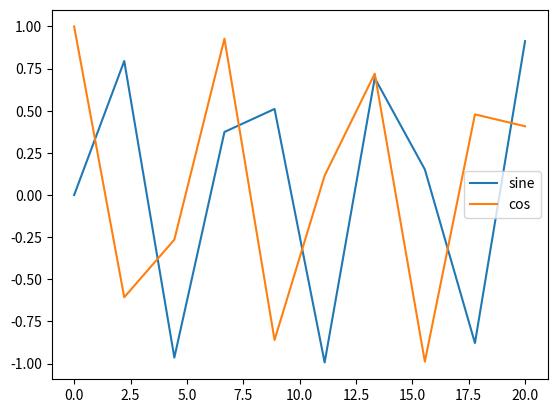

Generate this figure with matplotlib:
import numpy as np
import  matplotlib.pyplot as plt
x=np.linspace(0,20,10)# Evenly spaced between  0 to 20
y1=np.sin(x)
y2=np.cos(x)
plt.plot(x,y1,label="sine")
plt.plot(x,y2,label="cos")
plt.legend(loc="right")
plt.show()